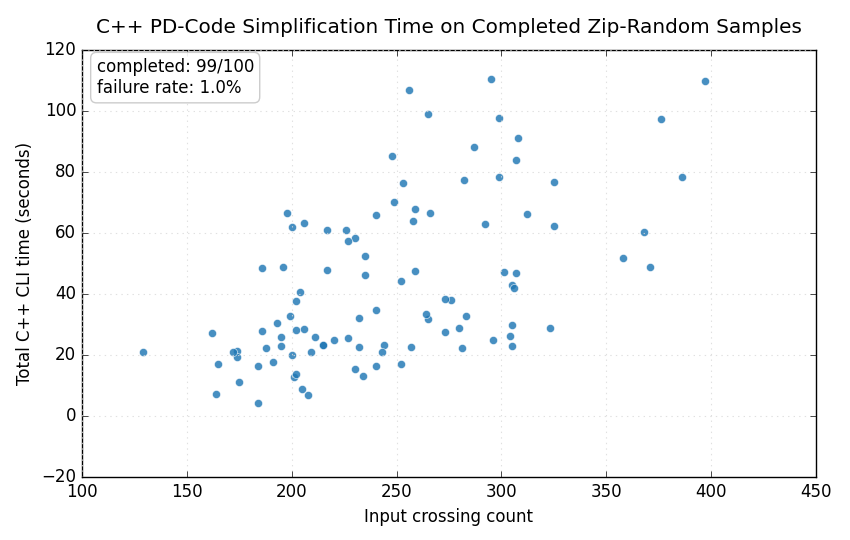

The data file committed next to this chart (first rows):
sample_index, zip_path, crossings, time_seconds, return_code, status, timed_out, resource_limited, final_crossings, final_pd_code, mid_simplification_rounds, heuristic_failover_rounds, reidemeister_i_moves, reidemeister_ii_moves, reidemeister_iii_moves, nugatory_crossing_moves, tested_red_paths, tested_green_paths, last_path_search_mode, error
1, pd_code/data.random_knot_4570, 307, 46.7, 0, ok, False, False, 3, PD[X[1,5,2,4],X[3,1,4,6],X[5,3,6,2]], 23, 0, 56, 60, 1, 5, 630, 53329, bruteforce, 
2, pd_code/data.random_knot_3566, 323, 28.76, 0, ok, False, False, 0, PD[], 18, 0, 56, 85, 1, 2, 371, 17957, bruteforce, 
3, pd_code/data.random_knot_4114, 307, 83.82, 0, ok, False, False, 9, PD[X[1,5,2,4],X[3,7,4,6],X[5,3,6,2],X[7,…, 28, 0, 55, 51, 1, 3, 32063, 356501, bruteforce, 
4, pd_code/data.random_knot_1299, 165, 16.96, 0, ok, False, False, 3, PD[X[1,4,2,5],X[3,6,4,1],X[5,2,6,3]], 31, 0, 46, 0, 1, 7, 568, 32286, bruteforce, 
5, pd_code/data.random_knot_4, 305, 29.86, 0, ok, False, False, 0, PD[], 17, 0, 65, 73, 1, 3, 188, 25408, bruteforce, 
6, pd_code/data.random_knot_3058, 184, 4.221, 0, ok, False, False, 3, PD[X[2,6,3,5],X[4,2,5,1],X[6,4,1,3]], 34, 0, 50, 0, 0, 14, 324, 5328, bruteforce, 
7, pd_code/data.random_knot_1850, 265, 99.01, 0, ok, False, False, 6, PD[X[1,5,2,4],X[3,1,4,12],X[5,9,6,8],X[7…, 10, 0, 65, 78, 2, 4, 28949, 412545, bruteforce, 
8, pd_code/data.random_knot_2411, 230, 58.4, 0, ok, False, False, 0, PD[], 22, 0, 72, 39, 1, 2, 337, 15584, bruteforce, 
9, pd_code/data.random_knot_1197, 174, 21.38, 0, ok, False, False, 0, PD[], 6, 0, 57, 48, 1, 4, 26, 611, bruteforce, 
10, pd_code/data.random_knot_2160, 235, 46.16, 0, ok, False, False, 0, PD[], 37, 0, 53, 0, 0, 9, 609, 55607, bruteforce, 
11, pd_code/data.random_knot_3690, 186, 27.73, 0, ok, False, False, 0, PD[], 25, 0, 47, 0, 0, 4, 226, 21401, bruteforce, 
12, pd_code/data.random_knot_2254, 204, 40.59, 0, ok, False, False, 0, PD[], 34, 0, 50, 0, 1, 10, 452, 42302, bruteforce, 
13, pd_code/data.random_knot_1789, 280, 28.69, 0, ok, False, False, 0, PD[], 13, 0, 55, 76, 1, 3, 135, 11619, bruteforce, 
14, pd_code/data.random_knot_4629, 202, 28.04, 0, ok, False, False, 0, PD[], 7, 0, 67, 51, 1, 1, 75, 6283, bruteforce, 
15, pd_code/data.random_knot_3013, 184, 16.48, 0, ok, False, False, 0, PD[], 35, 0, 44, 0, 0, 3, 402, 32689, bruteforce, 
16, pd_code/data.random_knot_937, 292, 62.88, 0, ok, False, False, 0, PD[], 28, 0, 56, 36, 1, 5, 338, 32198, bruteforce, 
17, pd_code/data.random_knot_2053, 325, 76.69, 0, ok, False, False, 0, PD[], 24, 0, 57, 68, 1, 1, 229, 14971, bruteforce, 
18, pd_code/data.random_knot_4167, 226, 60.97, 0, ok, False, False, 10, PD[X[1,17,2,16],X[3,9,4,8],X[6,14,7,13],…, 38, 0, 39, 4, 1, 11, 25597, 568624, bruteforce, 
19, pd_code/data.random_knot_4147, 276, 37.84, 0, ok, False, False, 3, PD[X[1,4,2,5],X[3,6,4,1],X[5,2,6,3]], 46, 0, 40, 0, 0, 10, 942, 41588, bruteforce, 
20, pd_code/data.random_knot_907, 208, 6.83, 0, ok, False, False, 0, PD[], 28, 0, 60, 0, 0, 5, 295, 17275, bruteforce, 
21, pd_code/data.random_knot_3004, 201, 12.75, 0, ok, False, False, 0, PD[], 29, 0, 64, 0, 0, 4, 387, 35336, bruteforce, 
22, pd_code/data.random_knot_4873, 240, 34.57, 0, ok, False, False, 3, PD[X[1,4,2,5],X[3,6,4,1],X[5,2,6,3]], 38, 0, 56, 0, 1, 11, 514, 40254, bruteforce, 
23, pd_code/data.random_knot_538, 206, 63.27, 0, ok, False, False, 0, PD[], 40, 0, 52, 0, 1, 10, 621, 52838, bruteforce, 
24, pd_code/data.random_knot_2677, 188, 22.34, 0, ok, False, False, 3, PD[X[1,5,2,4],X[3,1,4,6],X[5,3,6,2]], 16, 0, 61, 44, 1, 0, 210, 9899, bruteforce, 
25, pd_code/data.random_knot_4138, 368, 60.27, 0, ok, False, False, 6, PD[X[1,8,2,9],X[3,11,4,10],X[5,1,6,12],X…, 22, 0, 63, 74, 1, 0, 26333, 396104, bruteforce, 
26, pd_code/data.random_knot_4798, 259, 47.55, 0, ok, False, False, 0, PD[], 40, 0, 49, 0, 0, 4, 506, 50328, bruteforce, 
27, pd_code/data.random_knot_102, 199, 32.72, 0, ok, False, False, 0, PD[], 42, 0, 48, 0, 0, 8, 762, 39230, bruteforce, 
28, pd_code/data.random_knot_3174, 312, 66.09, 0, ok, False, False, 0, PD[], 49, 0, 50, 0, 0, 4, 521, 54452, bruteforce, 
29, pd_code/data.random_knot_810, 256, 106.6, 0, ok, False, False, 5, PD[X[1,4,2,5],X[3,8,4,9],X[5,10,6,1],X[7…, 41, 0, 44, 0, 0, 10, 28901, 495262, bruteforce, 
30, pd_code/data.random_knot_835, 196, 48.74, 0, ok, False, False, 11, PD[X[1,6,2,7],X[4,11,5,12],X[5,22,6,1],X…, 33, 0, 52, 0, 0, 13, 20136, 333866, bruteforce, 
31, pd_code/data.random_knot_369, 217, 60.8, 0, ok, False, False, 6, PD[X[1,9,2,8],X[3,10,4,11],X[5,3,6,2],X[…, 43, 0, 34, 1, 1, 17, 26220, 422861, bruteforce, 
32, pd_code/data.random_knot_3397, 175, 11.2, 0, ok, False, False, 0, PD[], 33, 0, 47, 0, 0, 4, 410, 18503, bruteforce, 
33, pd_code/data.random_knot_2218, 232, 32.22, 0, ok, False, False, 0, PD[], 33, 0, 63, 0, 0, 11, 430, 73141, bruteforce, 
34, pd_code/data.random_knot_4337, 227, 25.42, 0, ok, False, False, 3, PD[X[1,4,2,5],X[3,6,4,1],X[5,2,6,3]], 23, 0, 59, 32, 1, 4, 360, 8994, bruteforce, 
35, pd_code/data.random_knot_3532, 296, 24.79, 0, ok, False, False, 0, PD[], 18, 0, 75, 78, 1, 5, 224, 11319, bruteforce, 
36, pd_code/data.random_knot_2019, 265, 31.83, 0, ok, False, False, 0, PD[], 47, 0, 60, 0, 0, 8, 406, 37054, bruteforce, 
37, pd_code/data.random_knot_1525, 205, 8.984, 0, ok, False, False, 3, PD[X[1,5,2,4],X[3,1,4,6],X[5,3,6,2]], 32, 0, 53, 0, 0, 10, 296, 15101, bruteforce, 
38, pd_code/data.random_knot_4687, 257, 22.51, 0, ok, False, False, 0, PD[], 14, 0, 77, 70, 1, 3, 89, 2440, bruteforce, 
39, pd_code/data.random_knot_2624, 191, 17.79, 0, ok, False, False, 0, PD[], 30, 0, 45, 0, 0, 10, 317, 22501, bruteforce, 
40, pd_code/data.random_knot_1124, 252, 44.21, 0, ok, False, False, 3, PD[X[1,4,2,5],X[3,6,4,1],X[5,2,6,3]], 38, 0, 52, 0, 1, 10, 724, 38040, bruteforce, 
41, pd_code/data.random_knot_1571, 282, 77.4, 0, ok, False, False, 3, PD[X[1,5,2,4],X[3,1,4,6],X[5,3,6,2]], 51, 0, 58, 0, 0, 7, 959, 67080, bruteforce, 
42, pd_code/data.random_knot_2148, 174, 19.37, 0, ok, False, False, 0, PD[], 27, 0, 59, 1, 1, 3, 410, 39776, bruteforce, 
43, pd_code/data.random_knot_4406, 186, 48.63, 0, ok, False, False, 6, PD[X[1,5,2,4],X[3,7,4,6],X[5,3,6,2],X[8,…, 29, 0, 59, 0, 0, 8, 28402, 399840, bruteforce, 
44, pd_code/data.random_knot_2043, 283, 32.74, 0, ok, False, False, 3, PD[X[1,5,2,4],X[3,1,4,6],X[5,3,6,2]], 18, 0, 54, 76, 1, 0, 359, 34318, bruteforce, 
45, pd_code/data.random_knot_4374, 358, 51.88, 0, ok, False, False, 0, PD[], 23, 0, 59, 67, 1, 3, 239, 23902, bruteforce, 
46, pd_code/data.random_knot_3152, 129, 20.8, 0, ok, False, False, 3, PD[X[1,4,2,5],X[3,6,4,1],X[5,2,6,3]], 7, 0, 55, 27, 1, 2, 79, 1116, bruteforce, 
47, pd_code/data.random_knot_213, 202, 13.66, 0, ok, False, False, 3, PD[X[1,4,2,5],X[3,6,4,1],X[5,2,6,3]], 29, 0, 56, 1, 1, 7, 256, 11168, bruteforce, 
48, pd_code/data.random_knot_4269, 195, 25.88, 0, ok, False, False, 0, PD[], 35, 0, 47, 0, 0, 1, 371, 33971, bruteforce, 
49, pd_code/data.random_knot_3677, 258, 63.8, 0, ok, False, False, 3, PD[X[1,5,2,4],X[3,1,4,6],X[5,3,6,2]], 44, 0, 49, 0, 0, 3, 826, 67287, bruteforce, 
50, pd_code/data.random_knot_2654, 305, 43.03, 0, ok, False, False, 0, PD[], 13, 0, 66, 82, 1, 2, 98, 10315, bruteforce, 
51, pd_code/data.random_knot_633, 273, 38.26, 0, ok, False, False, 0, PD[], 40, 0, 44, 0, 0, 8, 561, 56212, bruteforce, 
52, pd_code/data.random_knot_3460, 240, 65.79, 0, ok, False, False, 6, PD[X[1,5,2,4],X[3,1,4,12],X[5,9,6,8],X[7…, 39, 0, 40, 0, 0, 13, 28857, 426169, bruteforce, 
53, pd_code/data.random_knot_1971, 200, 61.91, 0, ok, False, False, 6, PD[X[1,5,2,4],X[3,1,4,12],X[5,9,6,8],X[7…, 6, 0, 49, 62, 1, 2, 28449, 390156, bruteforce, 
54, pd_code/data.random_knot_3535, 198, 66.37, 0, ok, False, False, 0, PD[], 33, 0, 58, 0, 0, 4, 544, 69519, bruteforce, 
55, pd_code/data.random_knot_3295, 227, 57.45, 0, ok, False, False, 0, PD[], 40, 0, 51, 0, 1, 10, 664, 47287, bruteforce, 
56, pd_code/data.random_knot_864, 230, 15.49, 0, ok, False, False, 3, PD[X[1,4,2,5],X[3,6,4,1],X[5,2,6,3]], 36, 0, 46, 0, 0, 10, 327, 21633, bruteforce, 
57, pd_code/data.random_knot_930, 386, 78.39, 0, ok, False, False, 0, PD[], 55, 0, 48, 0, 0, 3, 953, 92001, bruteforce, 
58, pd_code/data.random_knot_480, 249, 70.18, 0, ok, False, False, 6, PD[X[1,4,2,5],X[3,12,4,1],X[5,2,6,3],X[6…, 41, 0, 41, 1, 0, 8, 29755, 444965, bruteforce, 
59, pd_code/data.random_knot_1780, 195, 22.76, 0, ok, False, False, 0, PD[], 26, 0, 43, 0, 0, 3, 363, 37938, bruteforce, 
60, pd_code/data.random_knot_1262, 299, 97.68, 0, ok, False, False, 8, PD[X[1,13,2,12],X[4,10,5,9],X[7,3,8,2],X…, 46, 0, 37, 0, 0, 5, 24952, 477519, bruteforce, 
... 40 more rows
